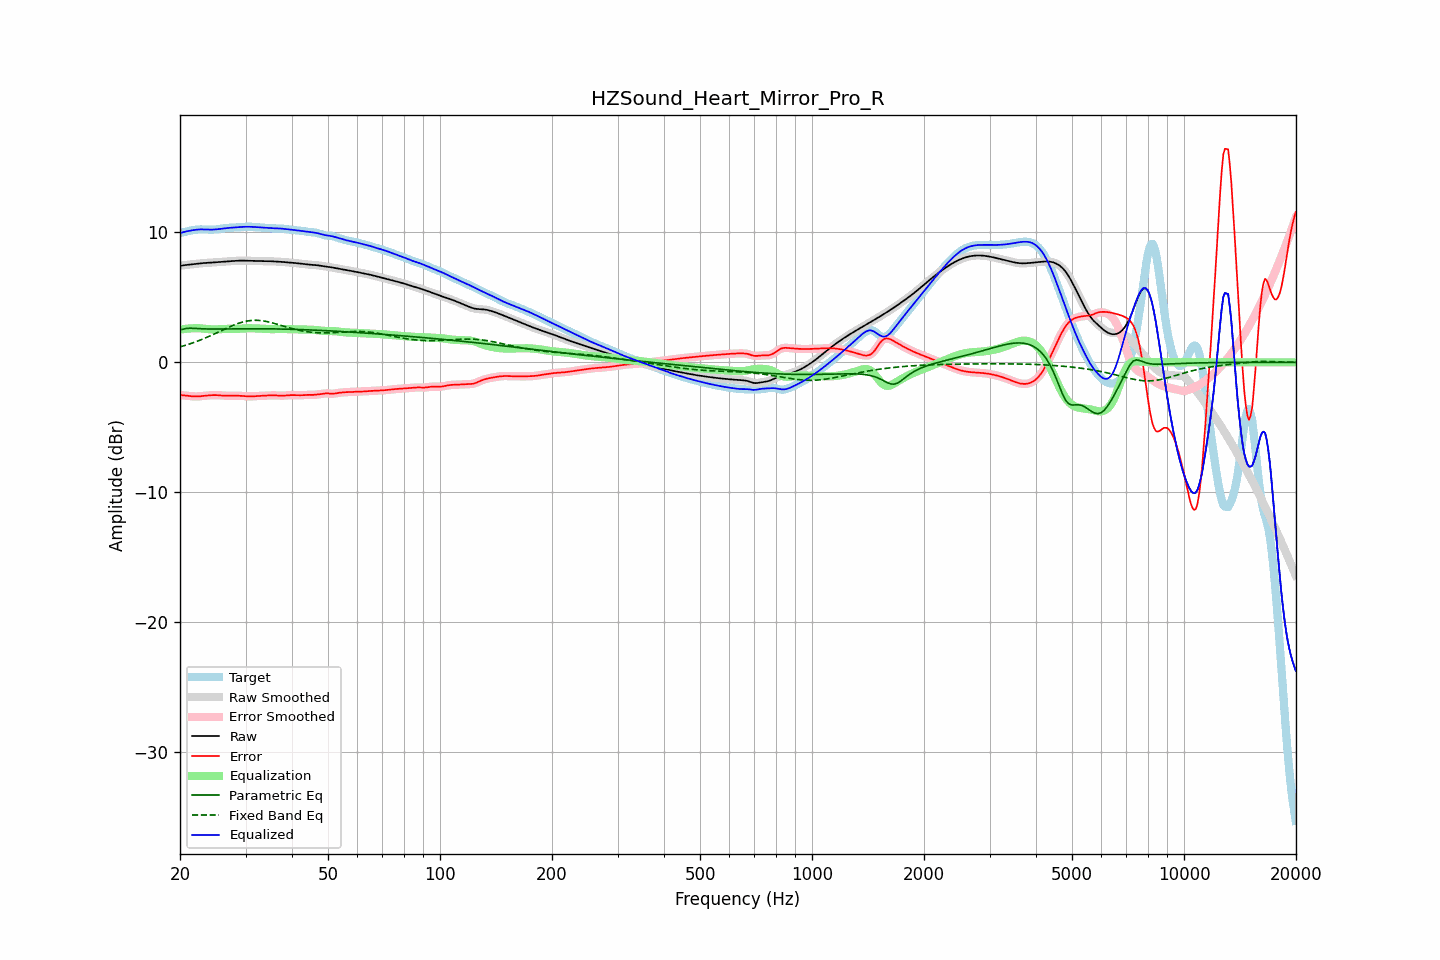

Values plotted in this chart, from the file beside it:
frequency, raw, error, smoothed, error_smoothed, equalization, parametric_eq, fixed_band_eq, equalized_raw, equalized_smoothed, target
20.00, 7.42, -2.52, 7.42, -2.52, 2.51, 2.49, 1.19, 9.93, 9.93, 9.95
20.20, 7.44, -2.53, 7.44, -2.53, 2.53, 2.52, 1.22, 9.97, 9.97, 9.97
20.40, 7.46, -2.54, 7.46, -2.54, 2.55, 2.55, 1.26, 10.01, 10.01, 10.00
20.61, 7.48, -2.55, 7.48, -2.55, 2.56, 2.58, 1.29, 10.04, 10.04, 10.03
20.81, 7.49, -2.57, 7.49, -2.57, 2.58, 2.60, 1.33, 10.07, 10.07, 10.06
21.02, 7.51, -2.58, 7.51, -2.58, 2.59, 2.61, 1.37, 10.10, 10.10, 10.09
21.23, 7.52, -2.60, 7.52, -2.60, 2.60, 2.62, 1.41, 10.12, 10.12, 10.12
21.44, 7.53, -2.61, 7.53, -2.61, 2.61, 2.62, 1.45, 10.14, 10.14, 10.15
21.66, 7.55, -2.62, 7.55, -2.62, 2.62, 2.62, 1.50, 10.17, 10.17, 10.17
21.87, 7.56, -2.63, 7.56, -2.63, 2.62, 2.61, 1.54, 10.19, 10.19, 10.19
22.09, 7.57, -2.63, 7.57, -2.63, 2.63, 2.60, 1.59, 10.20, 10.20, 10.20
22.31, 7.59, -2.63, 7.59, -2.63, 2.62, 2.59, 1.63, 10.21, 10.21, 10.22
22.54, 7.60, -2.62, 7.60, -2.62, 2.62, 2.59, 1.68, 10.22, 10.22, 10.22
22.76, 7.62, -2.61, 7.62, -2.61, 2.61, 2.58, 1.73, 10.23, 10.23, 10.23
22.99, 7.63, -2.60, 7.63, -2.60, 2.60, 2.57, 1.78, 10.23, 10.23, 10.23
23.22, 7.64, -2.58, 7.64, -2.58, 2.58, 2.57, 1.83, 10.22, 10.22, 10.22
23.45, 7.65, -2.57, 7.65, -2.57, 2.57, 2.57, 1.88, 10.22, 10.22, 10.22
23.69, 7.66, -2.56, 7.66, -2.56, 2.56, 2.56, 1.94, 10.21, 10.21, 10.21
23.92, 7.66, -2.55, 7.66, -2.55, 2.55, 2.56, 1.99, 10.21, 10.21, 10.21
24.16, 7.67, -2.54, 7.67, -2.54, 2.54, 2.56, 2.05, 10.21, 10.21, 10.21
24.40, 7.68, -2.53, 7.68, -2.53, 2.53, 2.56, 2.10, 10.21, 10.21, 10.21
24.65, 7.68, -2.53, 7.68, -2.53, 2.53, 2.56, 2.16, 10.21, 10.21, 10.21
24.89, 7.69, -2.53, 7.69, -2.53, 2.53, 2.56, 2.22, 10.22, 10.22, 10.22
25.14, 7.70, -2.53, 7.70, -2.53, 2.53, 2.56, 2.28, 10.24, 10.24, 10.23
25.39, 7.71, -2.54, 7.71, -2.54, 2.54, 2.56, 2.33, 10.25, 10.25, 10.25
25.65, 7.72, -2.55, 7.72, -2.55, 2.55, 2.56, 2.39, 10.27, 10.27, 10.27
25.91, 7.73, -2.56, 7.73, -2.56, 2.56, 2.56, 2.45, 10.29, 10.29, 10.29
26.16, 7.74, -2.57, 7.74, -2.57, 2.56, 2.56, 2.51, 10.30, 10.30, 10.31
26.43, 7.75, -2.58, 7.75, -2.58, 2.57, 2.57, 2.57, 10.32, 10.32, 10.33
26.69, 7.76, -2.58, 7.76, -2.58, 2.57, 2.57, 2.63, 10.33, 10.33, 10.34
26.96, 7.77, -2.58, 7.77, -2.58, 2.58, 2.57, 2.68, 10.34, 10.34, 10.35
27.23, 7.78, -2.58, 7.78, -2.58, 2.57, 2.57, 2.74, 10.35, 10.35, 10.35
27.50, 7.78, -2.57, 7.78, -2.57, 2.57, 2.57, 2.79, 10.36, 10.36, 10.36
27.77, 7.79, -2.57, 7.79, -2.57, 2.57, 2.57, 2.84, 10.37, 10.37, 10.36
28.05, 7.80, -2.57, 7.80, -2.57, 2.57, 2.57, 2.89, 10.37, 10.37, 10.37
28.33, 7.81, -2.57, 7.81, -2.57, 2.57, 2.57, 2.94, 10.38, 10.38, 10.38
28.62, 7.82, -2.57, 7.82, -2.57, 2.57, 2.58, 2.98, 10.39, 10.39, 10.39
28.90, 7.82, -2.58, 7.82, -2.58, 2.58, 2.58, 3.02, 10.40, 10.40, 10.40
29.19, 7.82, -2.59, 7.82, -2.59, 2.59, 2.58, 3.06, 10.41, 10.41, 10.41
29.48, 7.82, -2.59, 7.82, -2.59, 2.60, 2.58, 3.10, 10.42, 10.42, 10.42
29.78, 7.82, -2.60, 7.82, -2.60, 2.61, 2.58, 3.13, 10.43, 10.43, 10.43
30.08, 7.82, -2.61, 7.82, -2.61, 2.61, 2.58, 3.16, 10.43, 10.43, 10.43
30.38, 7.81, -2.62, 7.81, -2.62, 2.62, 2.58, 3.18, 10.43, 10.43, 10.44
30.68, 7.81, -2.63, 7.81, -2.63, 2.62, 2.58, 3.20, 10.43, 10.43, 10.44
30.99, 7.80, -2.63, 7.81, -2.63, 2.62, 2.58, 3.22, 10.43, 10.43, 10.43
31.30, 7.80, -2.62, 7.80, -2.62, 2.62, 2.58, 3.22, 10.42, 10.42, 10.42
31.61, 7.80, -2.61, 7.80, -2.61, 2.61, 2.58, 3.23, 10.41, 10.41, 10.41
31.93, 7.80, -2.60, 7.80, -2.60, 2.61, 2.58, 3.23, 10.40, 10.40, 10.40
32.24, 7.79, -2.59, 7.79, -2.59, 2.60, 2.58, 3.23, 10.39, 10.39, 10.39
32.57, 7.79, -2.59, 7.79, -2.59, 2.59, 2.58, 3.22, 10.38, 10.38, 10.38
32.89, 7.79, -2.58, 7.79, -2.58, 2.58, 2.58, 3.21, 10.37, 10.37, 10.37
33.22, 7.79, -2.58, 7.79, -2.58, 2.58, 2.58, 3.20, 10.36, 10.36, 10.36
33.55, 7.79, -2.57, 7.79, -2.57, 2.57, 2.58, 3.18, 10.35, 10.35, 10.36
33.89, 7.78, -2.57, 7.78, -2.57, 2.56, 2.58, 3.16, 10.35, 10.35, 10.35
34.23, 7.78, -2.56, 7.78, -2.56, 2.56, 2.58, 3.14, 10.34, 10.34, 10.34
34.57, 7.78, -2.55, 7.78, -2.55, 2.55, 2.57, 3.11, 10.33, 10.33, 10.33
34.92, 7.78, -2.54, 7.78, -2.54, 2.55, 2.57, 3.08, 10.33, 10.33, 10.32
35.27, 7.77, -2.54, 7.77, -2.54, 2.55, 2.57, 3.05, 10.32, 10.32, 10.32
35.62, 7.77, -2.54, 7.77, -2.54, 2.55, 2.57, 3.01, 10.32, 10.32, 10.31
35.97, 7.76, -2.55, 7.76, -2.55, 2.55, 2.57, 2.98, 10.31, 10.31, 10.31
... 635 more rows
